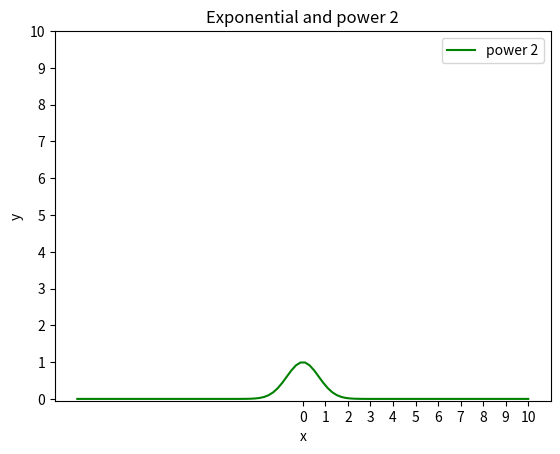

Generate this figure with matplotlib:
from matplotlib import pyplot as plt
import numpy as np


x = np.linspace(-10, 10, 100)

# y = np.exp(-x)
# plt.plot(x, y, 'r-', label='exponential')

# y1 = 0.5**(-x)
# plt.plot(x, y1, 'b-', label='power 2')

mu = 0
y2 = np.exp(-(x-mu)**2)
plt.plot(x, y2, 'g-', label='power 2')

# y4 = 1/x
# plt.plot(x,y4, 'k-', label='1/x')

plt.xticks(np.arange(0, 11, 1))
plt.yticks(np.arange(0, 11, 1))



plt.xlabel('x')
plt.ylabel('y')
plt.title('Exponential and power 2')
plt.legend()
plt.show()